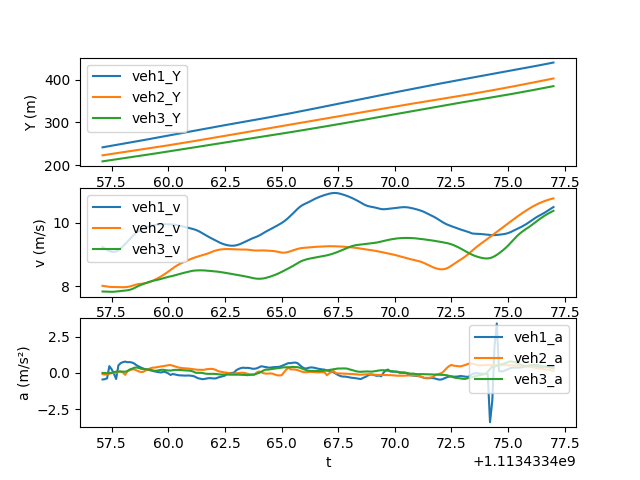

The file beside this chart, header and first rows:
t, veh_ID1, Y1, v1, a1, Following1, veh_ID2, Y2, v2, a2, Following2, veh_ID3, Y3, v3, a3
1113433457, 1051, 241.5, 9.23, -0.457, 1063, 1063, 222.8, 8.007, -0.08635, 1074, 1074, 208.6, 7.829, -0.002286
1113433457, 1051, 242.5, 9.183, -0.4389, 1063, 1063, 223.6, 7.997, -0.1126, 1074, 1074, 209.4, 7.828, -0.01433
1113433457, 1051, 243.4, 9.14, -0.3767, 1063, 1063, 224.4, 7.986, -0.111, 1074, 1074, 210.2, 7.824, -0.02507
1113433457, 1051, 244.3, 9.106, 0.466, 1063, 1063, 225.2, 7.977, -0.05673, 1074, 1074, 210.9, 7.821, -0.02015
1113433458, 1051, 245.2, 9.084, 0.2483, 1063, 1063, 226, 7.972, -0.02231, 1074, 1074, 211.7, 7.819, 0.001455
1113433458, 1051, 246.1, 9.077, -0.04984, 1063, 1063, 226.8, 7.97, -0.0009082, 1074, 1074, 212.5, 7.822, 0.04738
1113433458, 1051, 247, 9.092, -0.4236, 1063, 1063, 227.6, 7.97, -0.002616, 1074, 1074, 213.3, 7.828, 0.08118
1113433458, 1051, 247.9, 9.13, 0.5173, 1063, 1063, 228.4, 7.969, 0.07414, 1074, 1074, 214.1, 7.836, 0.09397
1113433458, 1051, 248.8, 9.187, 0.6708, 1063, 1063, 229.2, 7.966, 0.0958, 1074, 1074, 214.9, 7.845, 0.08613
1113433458, 1051, 249.8, 9.254, 0.7409, 1063, 1063, 230, 7.965, 0.01964, 1074, 1074, 215.6, 7.853, 0.08325
1113433458, 1051, 250.7, 9.326, 0.7766, 1063, 1063, 230.8, 7.966, -0.1411, 1074, 1074, 216.4, 7.859, 0.0798
1113433458, 1051, 251.6, 9.401, 0.7366, 1063, 1063, 231.6, 7.974, 0.1091, 1074, 1074, 217.2, 7.867, 0.1285
1113433458, 1051, 252.6, 9.477, 0.7412, 1063, 1063, 232.4, 7.987, 0.1779, 1074, 1074, 218, 7.882, 0.2336
1113433458, 1051, 253.5, 9.552, 0.7119, 1063, 1063, 233.2, 8.007, 0.2322, 1074, 1074, 218.8, 7.905, 0.2845
1113433458, 1051, 254.5, 9.622, 0.643, 1063, 1063, 234, 8.029, 0.2407, 1074, 1074, 219.6, 7.937, 0.3546
1113433459, 1051, 255.5, 9.684, 0.523, 1063, 1063, 234.8, 8.05, 0.1707, 1074, 1074, 220.4, 7.973, 0.369
1113433459, 1051, 256.4, 9.736, 0.4393, 1063, 1063, 235.6, 8.064, 0.09833, 1074, 1074, 221.2, 8.008, 0.3377
1113433459, 1051, 257.4, 9.78, 0.3633, 1063, 1063, 236.4, 8.072, 0.05547, 1074, 1074, 222, 8.04, 0.284
1113433459, 1051, 258.4, 9.816, 0.2975, 1063, 1063, 237.2, 8.079, 0.07217, 1074, 1074, 222.8, 8.068, 0.2598
1113433459, 1051, 259.4, 9.846, 0.2482, 1063, 1063, 238, 8.089, 0.1557, 1074, 1074, 223.6, 8.094, 0.2512
1113433459, 1051, 260.3, 9.872, 0.2139, 1063, 1063, 238.8, 8.107, 0.2387, 1074, 1074, 224.4, 8.12, 0.2396
1113433459, 1051, 261.3, 9.893, 0.1817, 1063, 1063, 239.6, 8.132, 0.307, 1074, 1074, 225.2, 8.143, 0.2134
1113433459, 1051, 262.3, 9.911, 0.1459, 1063, 1063, 240.4, 8.162, 0.3566, 1074, 1074, 226, 8.163, 0.1709
1113433459, 1051, 263.3, 9.925, 0.09805, 1063, 1063, 241.2, 8.195, 0.3656, 1074, 1074, 226.8, 8.179, 0.1435
1113433460, 1051, 264.3, 9.935, 0.06576, 1063, 1063, 242.1, 8.232, 0.3932, 1074, 1074, 227.7, 8.194, 0.1522
1113433460, 1051, 265.3, 9.942, 0.04117, 1063, 1063, 242.9, 8.271, 0.4195, 1074, 1074, 228.5, 8.211, 0.1863
1113433460, 1051, 266.3, 9.946, 0.02669, 1063, 1063, 243.7, 8.313, 0.4469, 1074, 1074, 229.3, 8.232, 0.2132
1113433460, 1051, 267.3, 9.948, 0.08311, 1063, 1063, 244.6, 8.358, 0.467, 1074, 1074, 230.1, 8.253, 0.2093
1113433460, 1051, 268.3, 9.95, 0.03834, 1063, 1063, 245.4, 8.405, 0.4966, 1074, 1074, 231, 8.273, 0.1809
1113433460, 1051, 269.3, 9.95, -0.03906, 1063, 1063, 246.2, 8.455, 0.5251, 1074, 1074, 231.8, 8.29, 0.1634
1113433460, 1051, 270.3, 9.947, -0.1466, 1063, 1063, 247.1, 8.508, 0.5414, 1074, 1074, 232.6, 8.306, 0.1595
1113433460, 1051, 271.3, 9.942, -0.08002, 1063, 1063, 247.9, 8.561, 0.4953, 1074, 1074, 233.4, 8.322, 0.1806
1113433460, 1051, 272.3, 9.933, -0.1163, 1063, 1063, 248.8, 8.611, 0.4557, 1074, 1074, 234.3, 8.341, 0.2074
1113433460, 1051, 273.3, 9.921, -0.1483, 1063, 1063, 249.7, 8.656, 0.3998, 1074, 1074, 235.1, 8.361, 0.2067
1113433460, 1051, 274.3, 9.907, -0.1747, 1063, 1063, 250.5, 8.696, 0.3497, 1074, 1074, 236, 8.382, 0.1982
1113433461, 1051, 275.2, 9.89, -0.1763, 1063, 1063, 251.4, 8.731, 0.33, 1074, 1074, 236.8, 8.401, 0.1825
1113433461, 1051, 276.2, 9.872, -0.1886, 1063, 1063, 252.3, 8.764, 0.3162, 1074, 1074, 237.6, 8.42, 0.1753
1113433461, 1051, 277.2, 9.853, -0.1895, 1063, 1063, 253.2, 8.796, 0.3075, 1074, 1074, 238.5, 8.438, 0.1622
1113433461, 1051, 278.2, 9.834, -0.1806, 1063, 1063, 254, 8.826, 0.2954, 1074, 1074, 239.3, 8.455, 0.158
1113433461, 1051, 279.2, 9.816, -0.1965, 1063, 1063, 254.9, 8.856, 0.2728, 1074, 1074, 240.2, 8.472, 0.1329
1113433461, 1051, 280.2, 9.798, -0.2184, 1063, 1063, 255.8, 8.883, 0.2532, 1074, 1074, 241, 8.484, 0.09043
1113433461, 1051, 281.1, 9.776, -0.2804, 1063, 1063, 256.7, 8.908, 0.233, 1074, 1074, 241.9, 8.492, 0.009881
1113433461, 1051, 282.1, 9.747, -0.3679, 1063, 1063, 257.6, 8.932, 0.2128, 1074, 1074, 242.7, 8.496, 0.004128
1113433461, 1051, 283.1, 9.71, -0.398, 1063, 1063, 258.5, 8.953, 0.2125, 1074, 1074, 243.6, 8.497, 0.0003827
1113433462, 1051, 284.1, 9.668, -0.4369, 1063, 1063, 259.4, 8.973, 0.2042, 1074, 1074, 244.4, 8.496, -0.00349
1113433462, 1051, 285, 9.624, -0.4262, 1063, 1063, 260.3, 8.993, 0.217, 1074, 1074, 245.3, 8.493, -0.04542
1113433462, 1051, 286, 9.583, -0.3873, 1063, 1063, 261.2, 9.015, 0.2522, 1074, 1074, 246.1, 8.488, -0.06563
1113433462, 1051, 286.9, 9.545, -0.3652, 1063, 1063, 262.1, 9.041, 0.2624, 1074, 1074, 247, 8.481, -0.0719
1113433462, 1051, 287.9, 9.508, -0.3721, 1063, 1063, 263, 9.07, 0.2766, 1074, 1074, 247.8, 8.474, -0.06755
1113433462, 1051, 288.8, 9.47, -0.388, 1063, 1063, 263.9, 9.098, 0.2539, 1074, 1074, 248.7, 8.468, -0.06799
1113433462, 1051, 289.8, 9.431, -0.3836, 1063, 1063, 264.8, 9.123, 0.2016, 1074, 1074, 249.5, 8.461, -0.07772
1113433462, 1051, 290.7, 9.394, -0.3224, 1063, 1063, 265.7, 9.141, 0.1195, 1074, 1074, 250.3, 8.453, -0.09611
1113433462, 1051, 291.7, 9.362, -0.2791, 1063, 1063, 266.6, 9.153, 0.07848, 1074, 1074, 251.2, 8.443, -0.1134
1113433462, 1051, 292.6, 9.333, -0.2357, 1063, 1063, 267.5, 9.162, 0.04998, 1074, 1074, 252, 8.432, -0.1169
1113433462, 1051, 293.5, 9.31, -0.1928, 1063, 1063, 268.5, 9.166, 0.02766, 1074, 1074, 252.9, 8.421, -0.1233
1113433463, 1051, 294.5, 9.291, -0.03606, 1063, 1063, 269.4, 9.168, 0.007294, 1074, 1074, 253.7, 8.408, -0.1275
1113433463, 1051, 295.4, 9.279, -0.0219, 1063, 1063, 270.3, 9.168, -0.02837, 1074, 1074, 254.6, 8.395, -0.1296
1113433463, 1051, 296.3, 9.273, -0.004857, 1063, 1063, 271.2, 9.164, -0.05442, 1074, 1074, 255.4, 8.383, -0.1276
1113433463, 1051, 297.2, 9.275, 0.01544, 1063, 1063, 272.1, 9.159, -0.05982, 1074, 1074, 256.2, 8.37, -0.126
1113433463, 1051, 298.2, 9.287, 0.178, 1063, 1063, 273, 9.155, -0.02755, 1074, 1074, 257.1, 8.357, -0.1257
... 140 more rows
